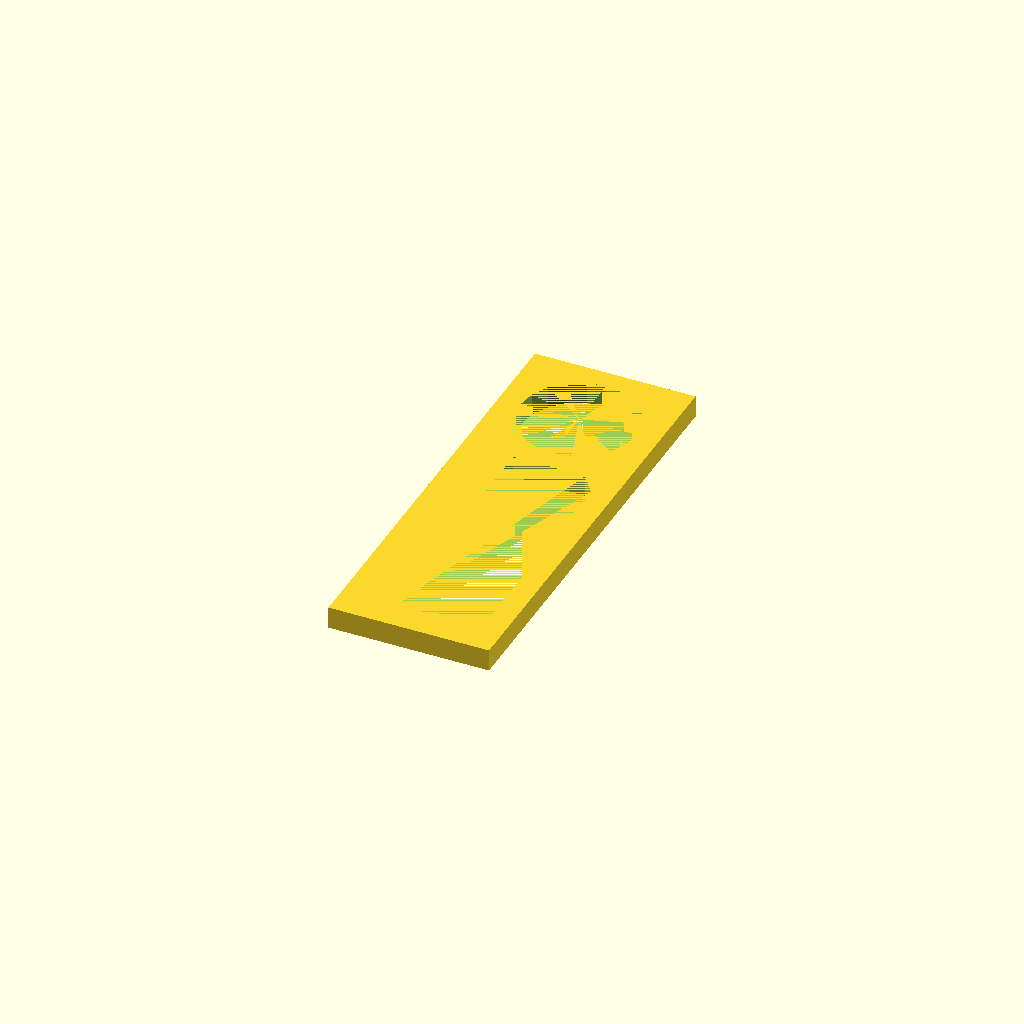
Cell 1: rendered with the file's own defaults.
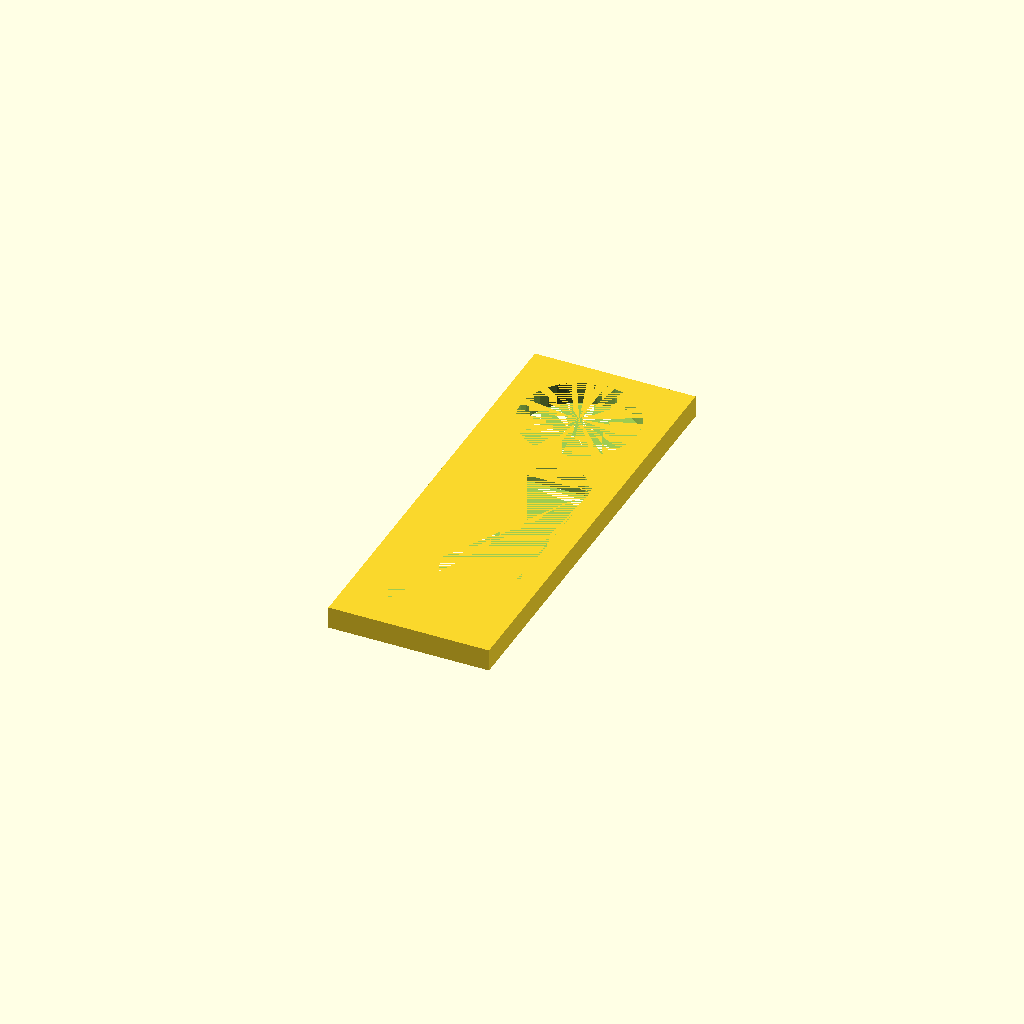
Cell 2 — RES set to 40, the other parameters unchanged.
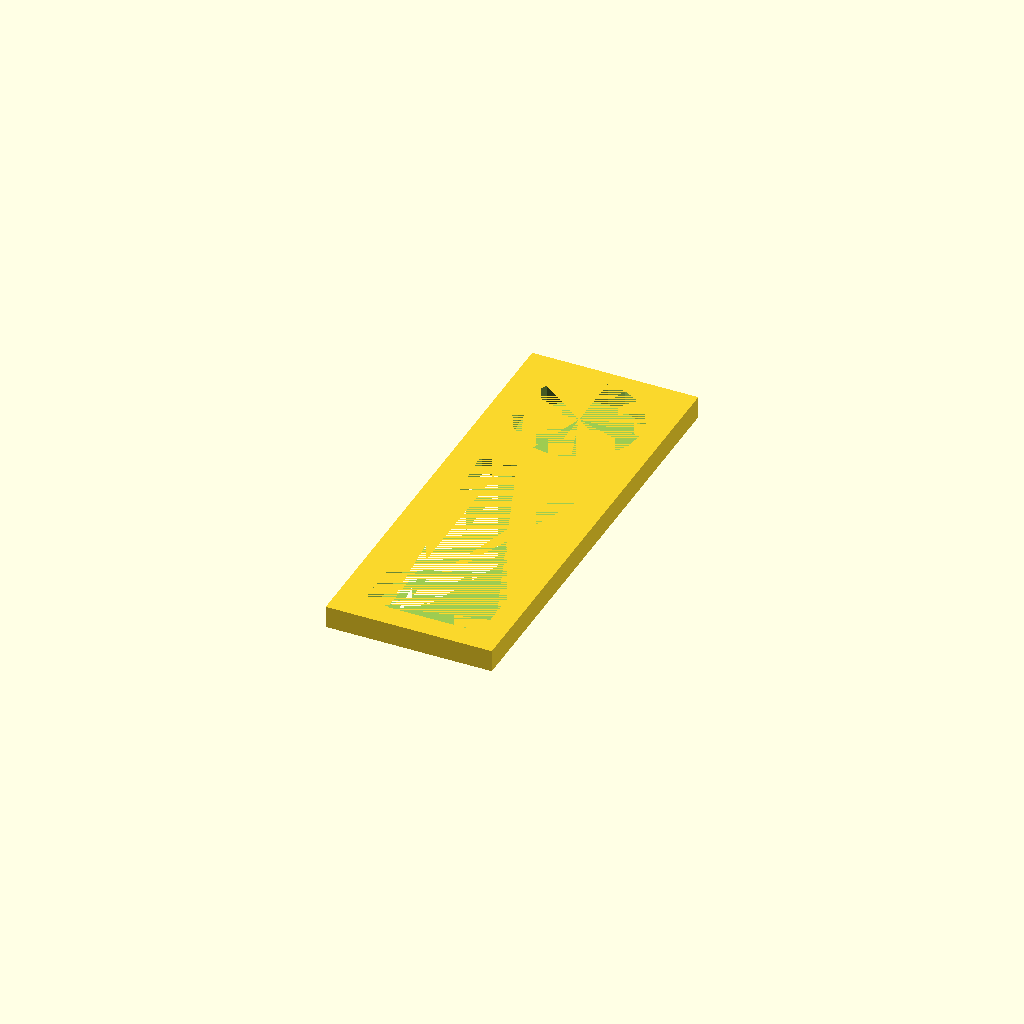
Cell 3 — CDA set to 1, the other parameters unchanged.
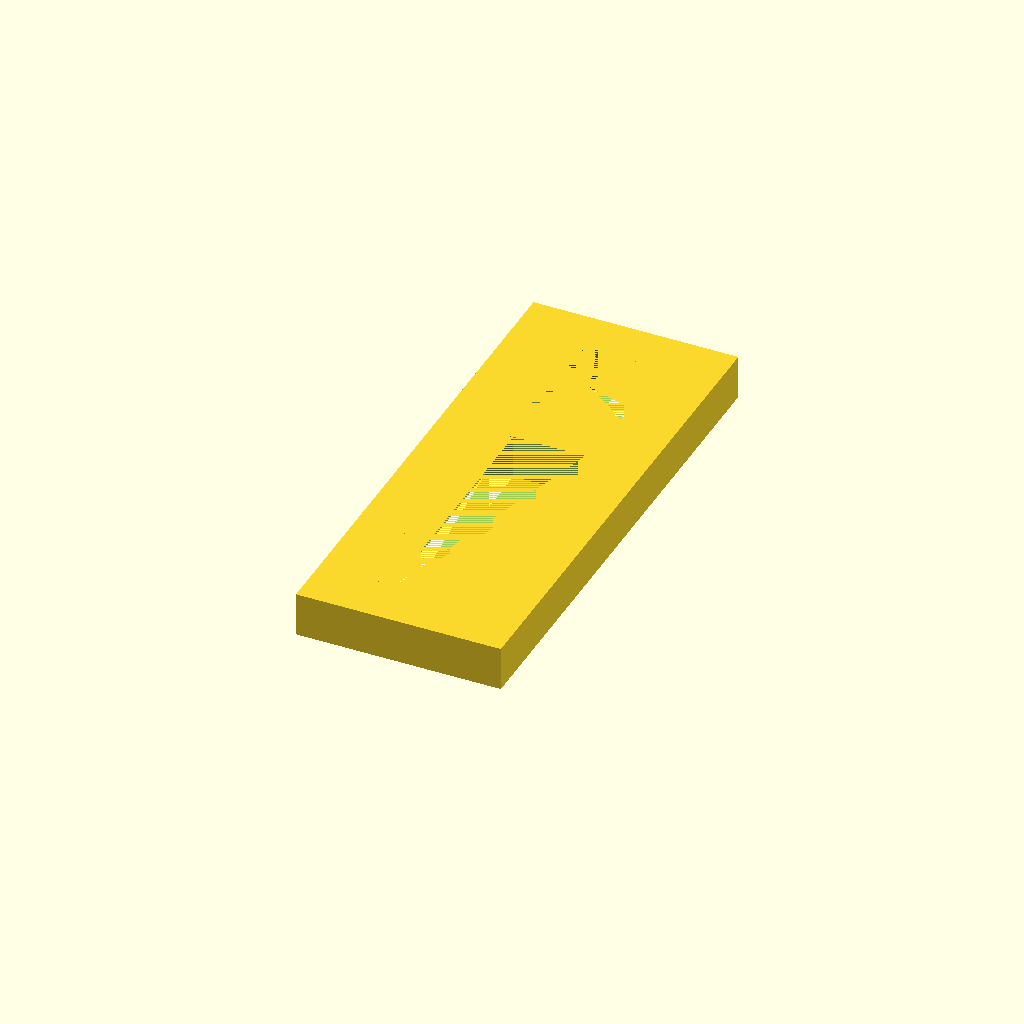
Cell 4: STN = 4 (everything else at default).
One fixed orthographic camera (rotation 55°, 0°, 25°; colour scheme Cornfield) for every cell.
The OpenSCAD source (inputs/thingiverse/files/thing-3380383/files/Case-separator-collator-insert-sample.scad):
//VARIABLES

//Resolution
RES = 20;
//Case diameter adjustment
CDA = 0.5;
//Sieve thickness
STN = 2;

//MODULES 


//Holes
module hole(){
    $fn=RES/4;
translate([-(6+CDA)/2,-10,0])
minkowski()
{
  cube([6+CDA,20,STN/2]);
  cylinder(r=2,h=STN/2);
}
}



//SAMPLE
difference(){translate([0,5+STN/2,STN/2])cube([10+CDA+STN*2,24+10+STN*3,STN],true);hole();translate([0,17+STN,0])cylinder(d=10+CDA,STN,$fn=RES);} 
Customizer parameters (derived from the source; name, type, default, range or options):
RES: number, default 20
CDA: number, default 0.5
STN: number, default 2
